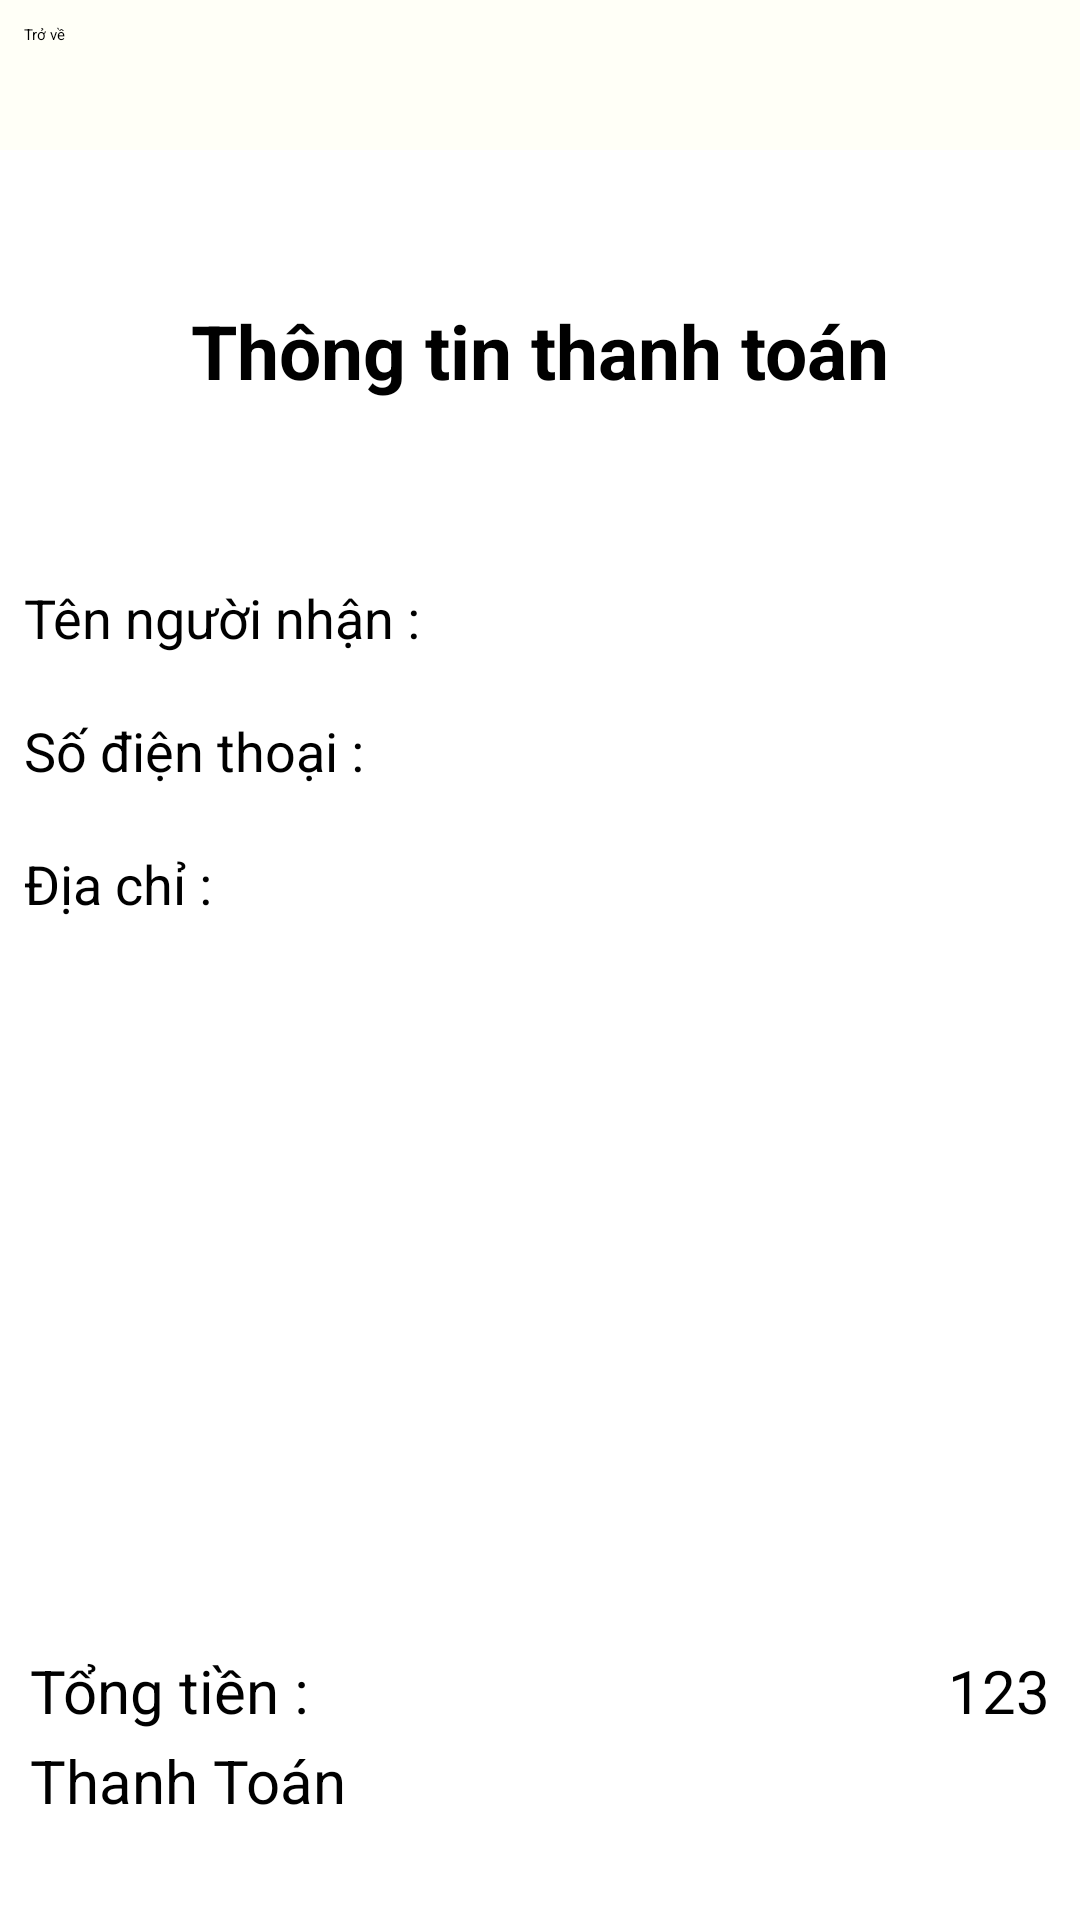

This screen was rendered from an Android layout file. Write that file and the resources it references.
<!-- AndroidManifest.xml: application theme Theme.Gridlayout -->
<!-- res/layout/layoutthanhtoan.xml -->
<?xml version="1.0" encoding="utf-8"?>
<androidx.constraintlayout.widget.ConstraintLayout xmlns:android="http://schemas.android.com/apk/res/android"
    xmlns:app="http://schemas.android.com/apk/res-auto"
    xmlns:tools="http://schemas.android.com/tools"
    android:layout_width="match_parent"
    android:layout_height="match_parent"
    tools:context=".Fragment.ThanhToanActivity">

    <LinearLayout
        android:id="@+id/loGioHang"
        android:layout_width="match_parent"
        android:layout_height="wrap_content"
        android:background="#FFFFF7"
        app:layout_constraintEnd_toEndOf="parent"
        app:layout_constraintStart_toStartOf="parent"
        app:layout_constraintTop_toTopOf="parent"
        >

        <TextView
            android:layout_width="match_parent"
            android:layout_height="50dp"
            android:gravity="center"
            android:textColor="@color/black"
            android:textSize="20dp">

        </TextView>

    </LinearLayout>


    <Button
        android:id="@+id/btnTroVe"
        android:layout_width="wrap_content"
        android:layout_height="wrap_content"
        android:backgroundTint="#FAF884"
        android:text="Trở về"
        android:layout_margin="8dp"
        android:textColor="@color/black"
        app:layout_constraintStart_toStartOf="parent"
        app:layout_constraintTop_toTopOf="parent" />


    <LinearLayout
        android:layout_width="match_parent"
        android:layout_height="match_parent"
        android:layout_marginTop="50dp"
        android:layout_marginBottom="90dp"
        android:background="#FFFFFF"
        android:gravity="center"
        app:layout_constraintBottom_toBottomOf="parent"
        app:layout_constraintEnd_toEndOf="parent"
        app:layout_constraintStart_toStartOf="parent"
        app:layout_constraintTop_toTopOf="parent">
        >

        <LinearLayout
            android:layout_marginRight="8dp"
            android:layout_marginLeft="8dp"
            android:layout_width="match_parent"
            android:layout_height="500dp"
            android:orientation="vertical"
            >

            <LinearLayout
                android:layout_width="match_parent"
                android:layout_height="wrap_content"
                android:orientation="vertical"
                android:layout_marginTop="50dp"
                >

                <TextView
                    android:layout_width="match_parent"
                    android:layout_height="wrap_content"
                    android:text="Thông tin thanh toán"
                    android:textSize="25dp"
                    android:textColor="@color/black"
                    android:gravity="center"
                    android:textStyle="bold"
                    />

            </LinearLayout>

            <LinearLayout
                android:layout_width="match_parent"
                android:layout_height="wrap_content"
                android:orientation="vertical">

                <LinearLayout
                    android:layout_width="match_parent"
                    android:layout_height="wrap_content"
                    android:orientation="horizontal"
                    android:layout_marginTop="60dp"
                    >
                    <TextView
                        android:layout_width="wrap_content"
                        android:layout_height="wrap_content"
                        android:text="Tên người nhận :"
                        android:textColor="@color/black"
                        android:textSize="18dp"
                        android:layout_gravity="center"
                        />

                    <EditText
                        android:id="@+id/editTextName"
                        android:layout_width="match_parent"
                        android:layout_height="wrap_content"
                        android:layout_gravity="center"
                        android:gravity="top"
                        android:layout_marginLeft="10dp"
                        android:textColor="@color/black"
                        android:textSize="18dp"
                        />


                </LinearLayout>

                <LinearLayout
                    android:layout_width="match_parent"
                    android:layout_height="wrap_content"
                    android:orientation="horizontal"
                    android:layout_marginTop="20dp"
                    >

                    <TextView
                        android:layout_width="wrap_content"
                        android:layout_height="wrap_content"
                        android:text="Số điện thoại : "
                        android:textColor="@color/black"
                        android:textSize="18dp"
                        android:layout_gravity="center"
                        />

                    <EditText
                        android:id="@+id/editTextSDT"
                        android:layout_width="match_parent"
                        android:layout_height="wrap_content"
                        android:layout_gravity="right"
                        android:layout_marginLeft="25dp"
                        android:gravity="top"
                        android:textColor="@color/black"
                        android:textSize="18dp"

                        />

                </LinearLayout>

                <LinearLayout
                    android:layout_width="match_parent"
                    android:layout_height="wrap_content"
                    android:orientation="vertical"
                    android:layout_marginTop="20dp"
                    >

                    <TextView
                        android:layout_width="wrap_content"
                        android:layout_height="wrap_content"
                        android:text="Địa chỉ :"
                        android:textColor="@color/black"
                        android:textSize="18dp"
                        android:layout_gravity="left"
                        />

                    <EditText
                        android:id="@+id/editTextDiaChi"
                        android:layout_width="match_parent"
                        android:layout_height="90dp"
                        android:layout_gravity="center"
                        android:gravity="top"
                        android:textColor="@color/black"
                        android:textSize="18dp"
                        android:layout_marginTop="5dp"/>

                </LinearLayout>

            </LinearLayout>

        </LinearLayout>


    </LinearLayout>

    <LinearLayout
        android:id="@+id/frameTongTien"
        android:layout_width="match_parent"
        android:layout_height="90dp"
        android:background="@color/white"
        android:orientation="vertical"
        app:layout_constraintBottom_toBottomOf="parent"
        app:layout_constraintEnd_toEndOf="parent"
        app:layout_constraintStart_toStartOf="parent">

        <LinearLayout
            android:layout_width="match_parent"
            android:layout_height="30dp"
            android:orientation="horizontal"
            app:layout_constraintTop_toTopOf="@id/frameTongTien">

            <TextView
                android:layout_width="100dp"
                android:layout_height="match_parent"
                android:layout_gravity="left"
                android:layout_marginLeft="10dp"
                android:text="Tổng tiền : "
                android:textColor="@color/black"
                android:textSize="20dp"></TextView>

            <TextView
                android:id="@+id/txtTotal"
                android:layout_width="match_parent"
                android:layout_height="match_parent"
                android:layout_marginRight="10dp"
                android:gravity="right"
                android:text="123"
                android:textColor="@color/black"
                android:textSize="20dp">

            </TextView>
        </LinearLayout>

        <LinearLayout
            android:layout_width="match_parent"
            android:layout_height="match_parent">

            <Button
                android:id="@+id/btnThanhToan"
                android:layout_width="match_parent"
                android:layout_height="match_parent"
                android:layout_marginLeft="10dp"
                android:layout_marginRight="10dp"
                android:backgroundTint="#FAF884"
                android:text="Thanh Toán"
                android:textColor="@color/black"
                android:textSize="20dp">

            </Button>
        </LinearLayout>
    </LinearLayout>

</androidx.constraintlayout.widget.ConstraintLayout>
<!-- resources referenced by this layout -->
<resources>
  <color name="black">#FF000000</color>
  <color name="white">#FFFFFFFF</color>
  <style name="Theme.Gridlayout" parent="Base.Theme.Gridlayout">
          
          <item name="android:navigationBarColor">@android:color/transparent</item>
          <item name="android:statusBarColor">@android:color/transparent</item>
          <item name="android:windowLightStatusBar">?attr/isLightTheme</item>
      </style>
</resources>
